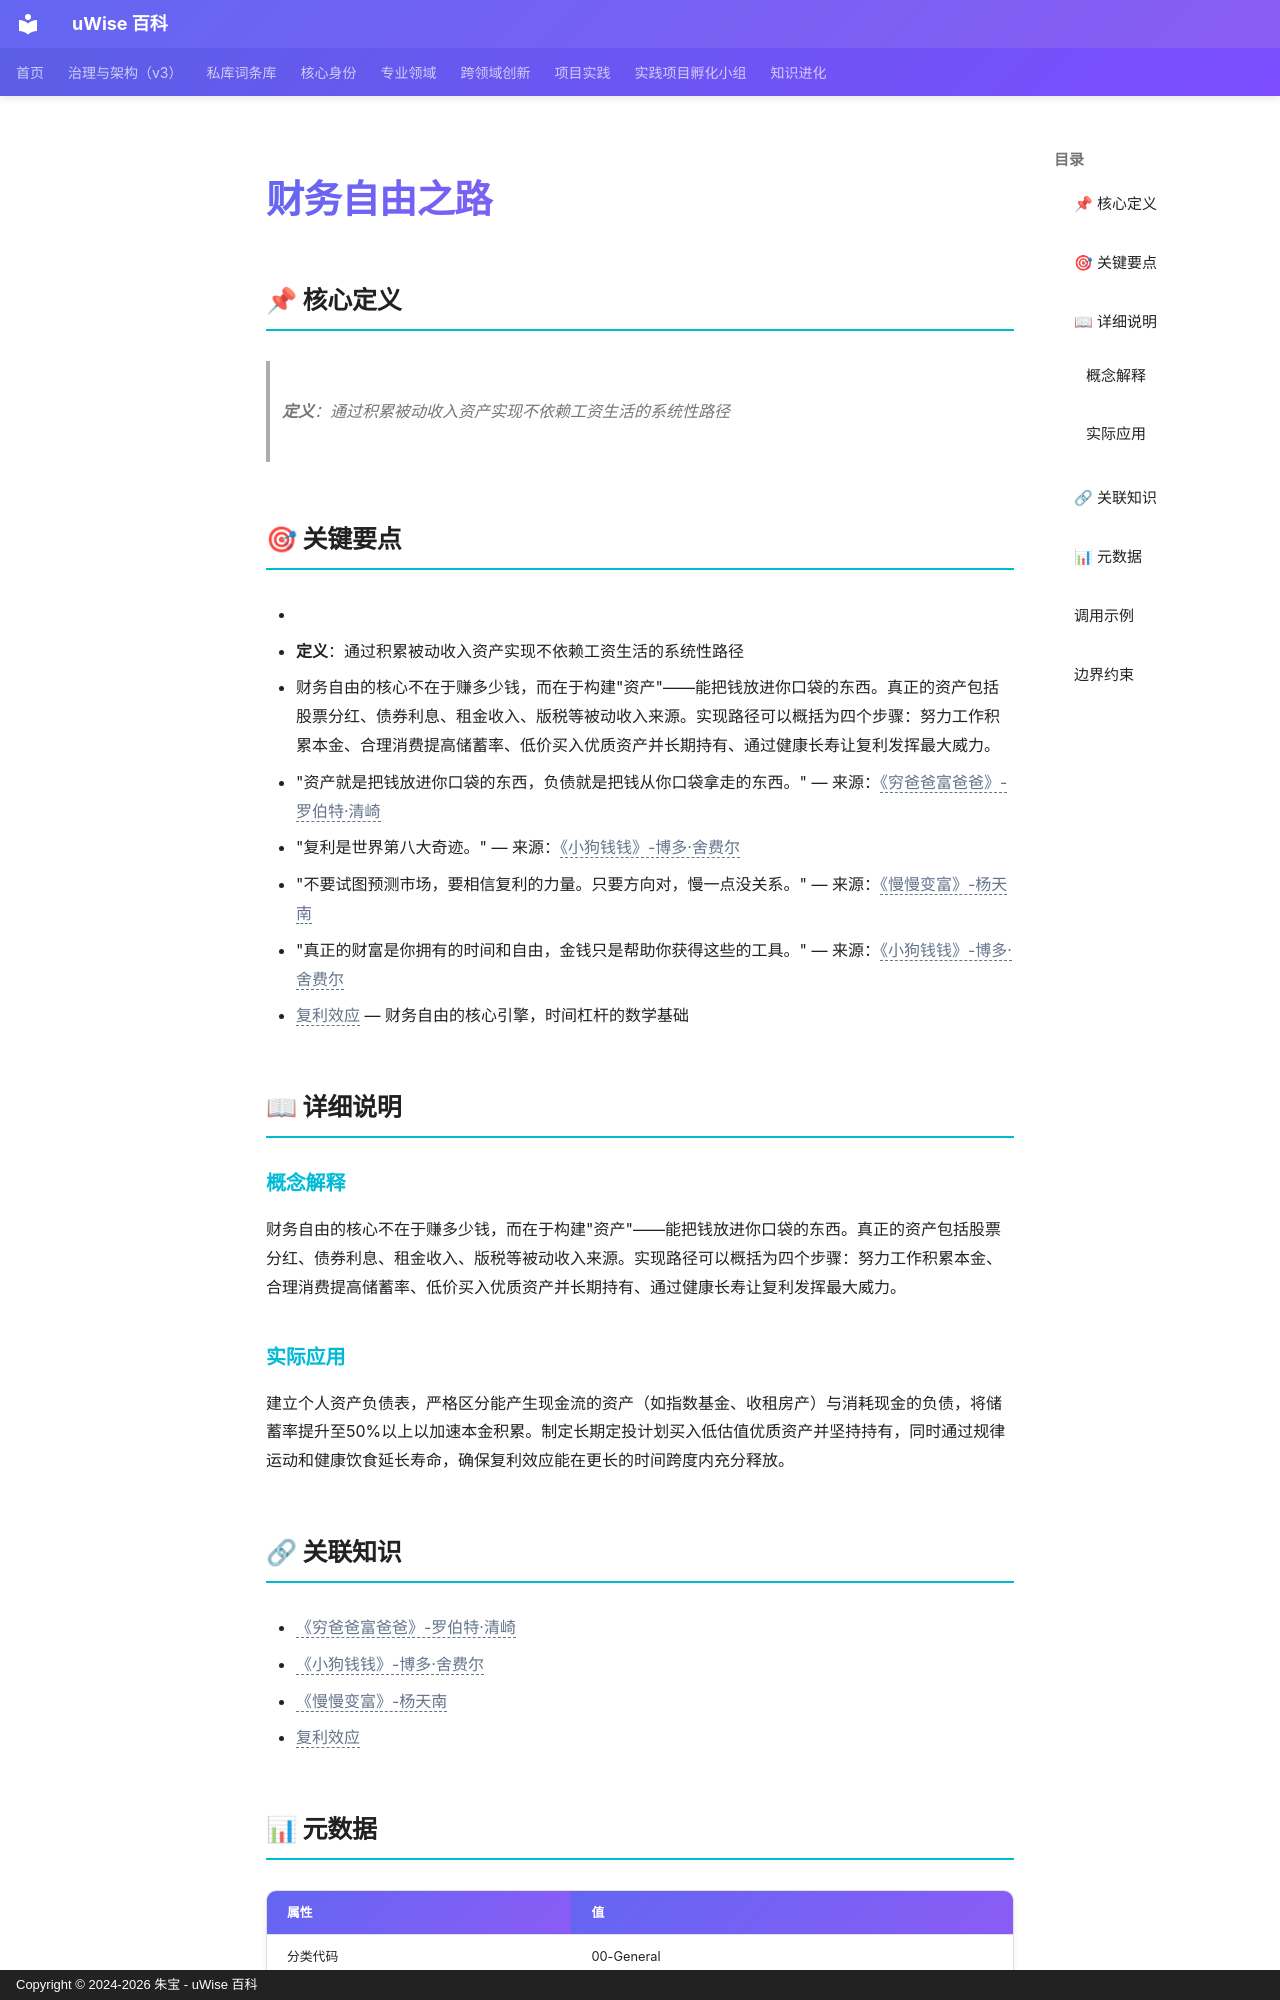

repository: zhubao315/uWise · page: vault-encyclopedia/md-92c11020/index.html · generator: mkdocs · copyright: Copyright © 2024-2026 朱宝 - uWise 百科

---
title: "财务自由之路"
description: "定义：通过积累被动收入资产实现不依赖工资生活的系统性路径"
---

# 财务自由之路

## 📌 核心定义

> **定义**：通过积累被动收入资产实现不依赖工资生活的系统性路径

## 🎯 关键要点

- <!-- AI辅助丰富：基于读书笔记提炼 -->
- **定义**：通过积累被动收入资产实现不依赖工资生活的系统性路径
- 财务自由的核心不在于赚多少钱，而在于构建"资产"——能把钱放进你口袋的东西。真正的资产包括股票分红、债券利息、租金收入、版税等被动收入来源。实现路径可以概括为四个步骤：努力工作积累本金、合理消费提高储蓄率、低价买入优质资产并长期持有、通过健康长寿让复利发挥最大威力。
- "资产就是把钱放进你口袋的东西，负债就是把钱从你口袋拿走的东西。" — 来源：<span class="uw-unresolved" data-target="《穷爸爸富爸爸》-罗伯特·清崎" title="未解析的双链目标：《穷爸爸富爸爸》-罗伯特·清崎">《穷爸爸富爸爸》-罗伯特·清崎</span>
- "复利是世界第八大奇迹。" — 来源：<span class="uw-unresolved" data-target="《小狗钱钱》-博多·舍费尔" title="未解析的双链目标：《小狗钱钱》-博多·舍费尔">《小狗钱钱》-博多·舍费尔</span>
- "不要试图预测市场，要相信复利的力量。只要方向对，慢一点没关系。" — 来源：<span class="uw-unresolved" data-target="《慢慢变富》-杨天南" title="未解析的双链目标：《慢慢变富》-杨天南">《慢慢变富》-杨天南</span>
- "真正的财富是你拥有的时间和自由，金钱只是帮助你获得这些的工具。" — 来源：<span class="uw-unresolved" data-target="《小狗钱钱》-博多·舍费尔" title="未解析的双链目标：《小狗钱钱》-博多·舍费尔">《小狗钱钱》-博多·舍费尔</span>
- <span class="uw-unresolved" data-target="复利效应" title="未解析的双链目标：复利效应">复利效应</span> — 财务自由的核心引擎，时间杠杆的数学基础

## 📖 详细说明

### 概念解释
<!-- AI辅助丰富：基于读书笔记提炼 -->
财务自由的核心不在于赚多少钱，而在于构建"资产"——能把钱放进你口袋的东西。真正的资产包括股票分红、债券利息、租金收入、版税等被动收入来源。实现路径可以概括为四个步骤：努力工作积累本金、合理消费提高储蓄率、低价买入优质资产并长期持有、通过健康长寿让复利发挥最大威力。


### 实际应用

建立个人资产负债表，严格区分能产生现金流的资产（如指数基金、收租房产）与消耗现金的负债，将储蓄率提升至50%以上以加速本金积累。制定长期定投计划买入低估值优质资产并坚持持有，同时通过规律运动和健康饮食延长寿命，确保复利效应能在更长的时间跨度内充分释放。
